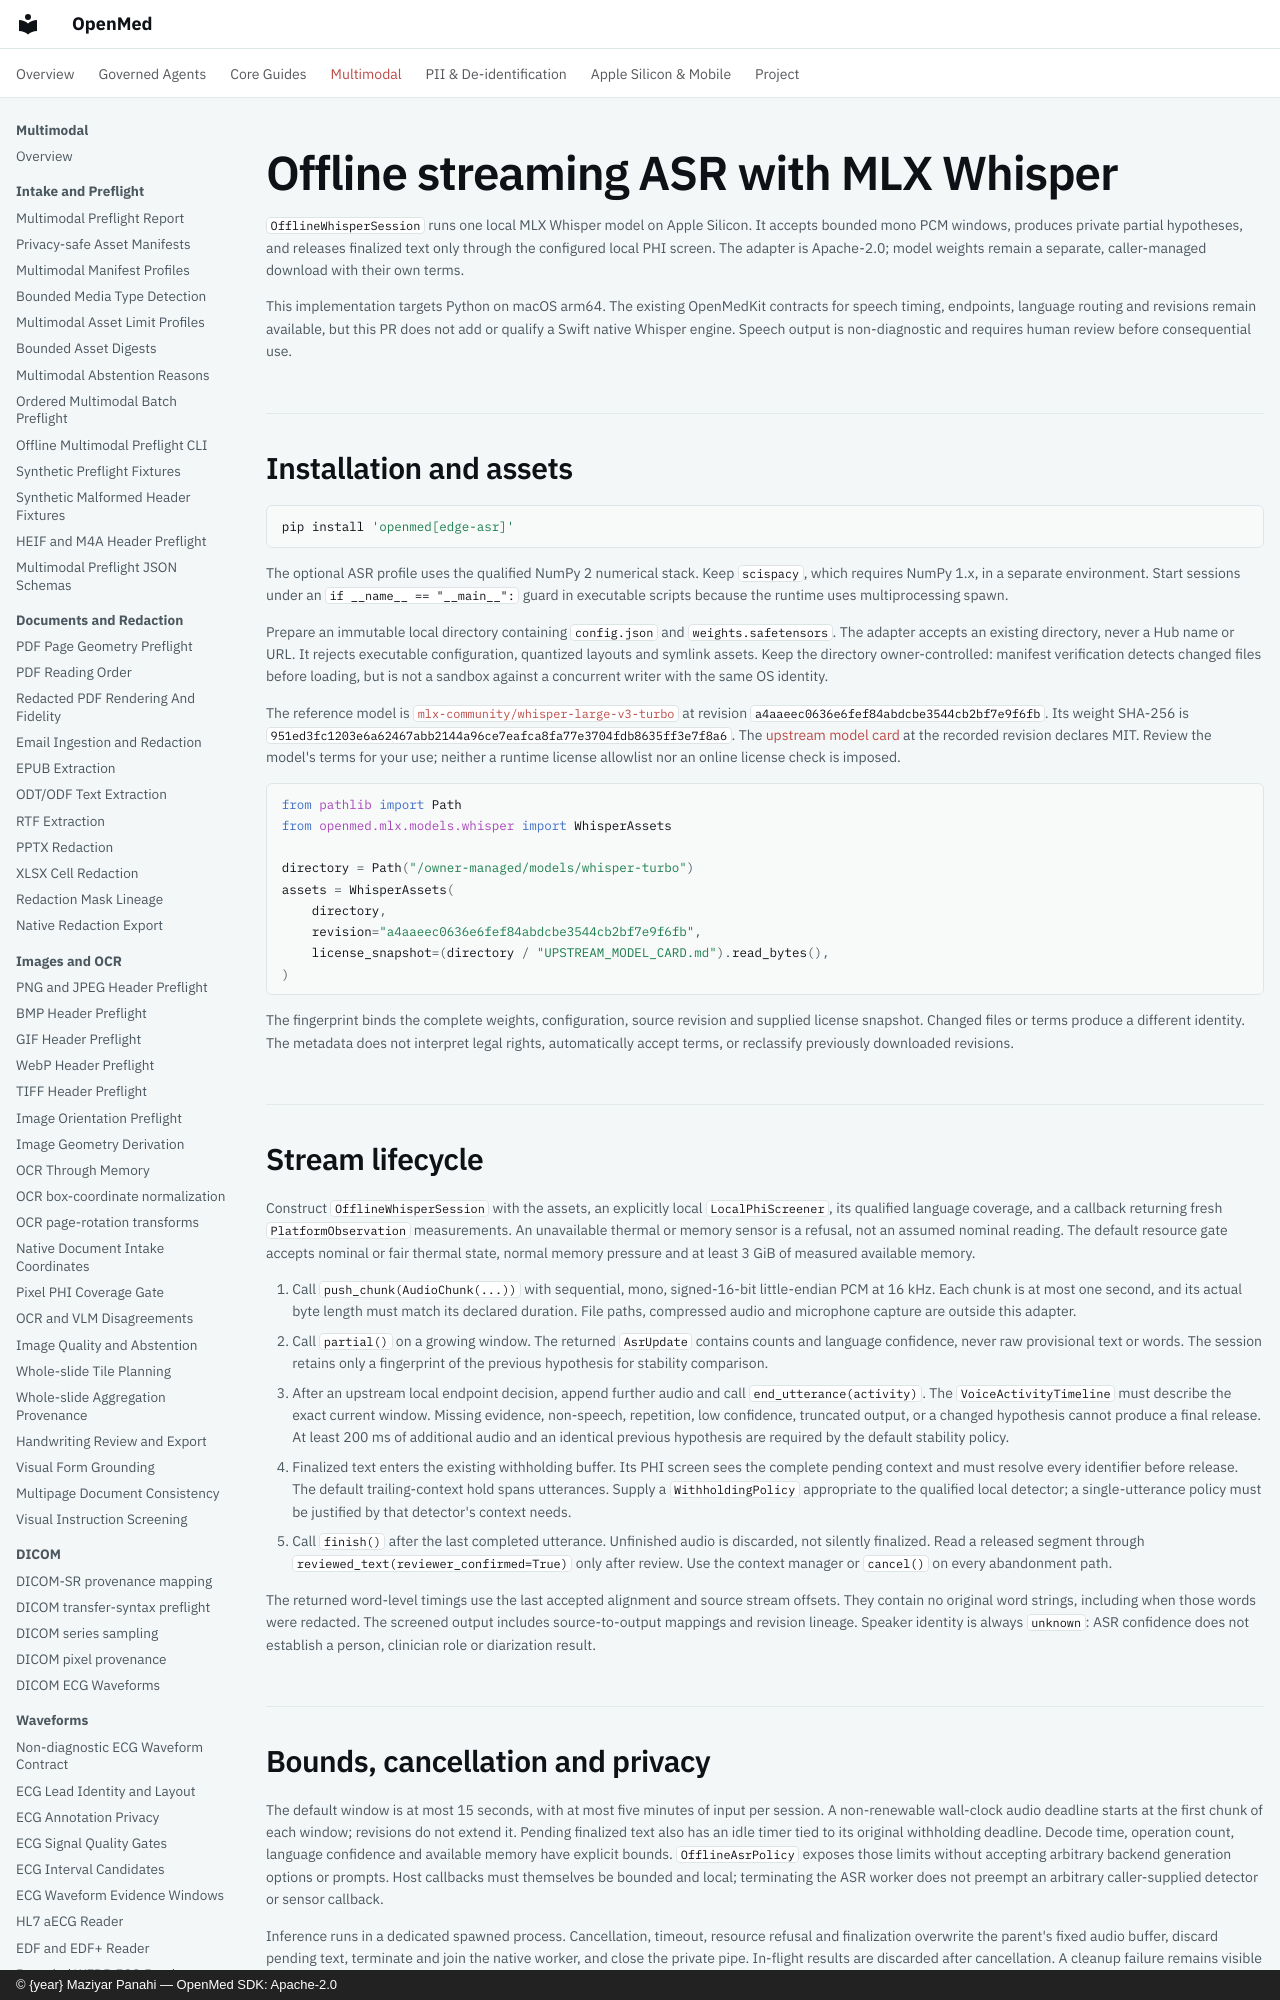

repository: maziyarpanahi/openmed · page: multimodal/offline-asr-provider/index.html · generator: mkdocs · copyright: © {year} Maziyar Panahi — OpenMed SDK: Apache-2.0

# Offline streaming ASR with MLX Whisper

`OfflineWhisperSession` runs one local MLX Whisper model on Apple Silicon. It accepts bounded mono PCM windows, produces private partial hypotheses, and releases finalized text only through the configured local PHI screen. The adapter is Apache-2.0; model weights remain a separate, caller-managed download with their own terms.

This implementation targets Python on macOS arm64. The existing OpenMedKit contracts for speech timing, endpoints, language routing and revisions remain available, but this PR does not add or qualify a Swift native Whisper engine. Speech output is non-diagnostic and requires human review before consequential use.

## Installation and assets

```bash
pip install 'openmed[edge-asr]'
```

The optional ASR profile uses the qualified NumPy 2 numerical stack. Keep `scispacy`, which requires NumPy 1.x, in a separate environment. Start sessions under an `if __name__ == "__main__":` guard in executable scripts because the runtime uses multiprocessing spawn.

Prepare an immutable local directory containing `config.json` and `weights.safetensors`. The adapter accepts an existing directory, never a Hub name or URL. It rejects executable configuration, quantized layouts and symlink assets. Keep the directory owner-controlled: manifest verification detects changed files before loading, but is not a sandbox against a concurrent writer with the same OS identity.

The reference model is [`mlx-community/whisper-large-v3-turbo`](https://huggingface.co/mlx-community/whisper-large-v3-turbo/tree/a4aaeec0636e6fef84abdcbe3544cb2bf7e9f6fb) at revision `a4aaeec0636e6fef84abdcbe3544cb2bf7e9f6fb`. Its weight SHA-256 is `951ed3fc1203e6a62467abb2144a96ce7eafca8fa77e3704fdb8635ff3e7f8a6`. The [upstream model card](https://huggingface.co/openai/whisper-large-v3-turbo/blob/41f01f3fe87f28c78e2fbf8b568835947dd65ed9/README.md) at the recorded revision declares MIT. Review the model's terms for your use; neither a runtime license allowlist nor an online license check is imposed.

```python
from pathlib import Path
from openmed.mlx.models.whisper import WhisperAssets

directory = Path("/owner-managed/models/whisper-turbo")
assets = WhisperAssets(
    directory,
    revision="a4aaeec0636e6fef84abdcbe3544cb2bf7e9f6fb",
    license_snapshot=(directory / "UPSTREAM_MODEL_CARD.md").read_bytes(),
)
```

The fingerprint binds the complete weights, configuration, source revision and supplied license snapshot. Changed files or terms produce a different identity. The metadata does not interpret legal rights, automatically accept terms, or reclassify previously downloaded revisions.

## Stream lifecycle

Construct `OfflineWhisperSession` with the assets, an explicitly local `LocalPhiScreener`, its qualified language coverage, and a callback returning fresh `PlatformObservation` measurements. An unavailable thermal or memory sensor is a refusal, not an assumed nominal reading. The default resource gate accepts nominal or fair thermal state, normal memory pressure and at least 3 GiB of measured available memory.

1. Call `push_chunk(AudioChunk(...))` with sequential, mono, signed-16-bit little-endian PCM at 16 kHz. Each chunk is at most one second, and its actual byte length must match its declared duration. File paths, compressed audio and microphone capture are outside this adapter.
2. Call `partial()` on a growing window. The returned `AsrUpdate` contains counts and language confidence, never raw provisional text or words. The session retains only a fingerprint of the previous hypothesis for stability comparison.
3. After an upstream local endpoint decision, append further audio and call `end_utterance(activity)`. The `VoiceActivityTimeline` must describe the exact current window. Missing evidence, non-speech, repetition, low confidence, truncated output, or a changed hypothesis cannot produce a final release. At least 200 ms of additional audio and an identical previous hypothesis are required by the default stability policy.
4. Finalized text enters the existing withholding buffer. Its PHI screen sees the complete pending context and must resolve every identifier before release. The default trailing-context hold spans utterances. Supply a `WithholdingPolicy` appropriate to the qualified local detector; a single-utterance policy must be justified by that detector's context needs.
5. Call `finish()` after the last completed utterance. Unfinished audio is discarded, not silently finalized. Read a released segment through `reviewed_text(reviewer_confirmed=True)` only after review. Use the context manager or `cancel()` on every abandonment path.

The returned word-level timings use the last accepted alignment and source stream offsets. They contain no original word strings, including when those words were redacted. The screened output includes source-to-output mappings and revision lineage. Speaker identity is always `unknown`: ASR confidence does not establish a person, clinician role or diarization result.
